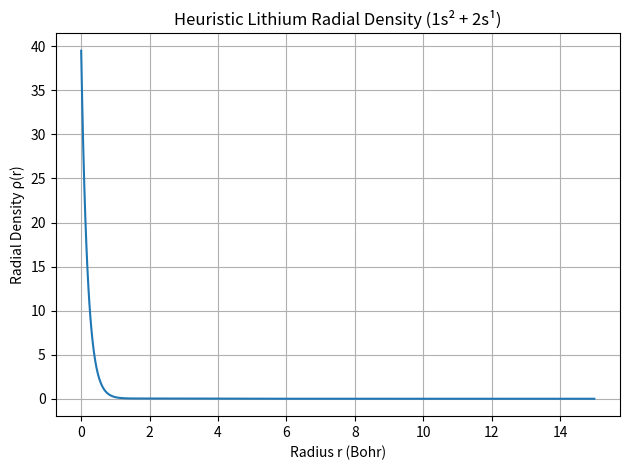

Reproduce this figure in Python.
import numpy as np
import matplotlib.pyplot as plt

r = np.linspace(0.0001, 15, 1000)

# Core 1s² electrons (Z_eff ≈ 2.7)
Z1 = 2.7
rho_1s = 2 * (Z1**3) * np.exp(-2 * Z1 * r)

# Valence 2s¹ electron (Z_eff ≈ 1.3)
Z2 = 1.3
rho_2s = (1 - Z2 * r)**2 * np.exp(-Z2 * r)
rho_2s = rho_2s / np.trapz(rho_2s * r**2, r)  # Normalize
rho_2s *= 1  # one electron

# Total Li density: 2 (core) + 1 (valence)
rho = rho_1s + rho_2s

# Save
np.savetxt("lithium_radial_density.csv", np.column_stack((r, rho)), delimiter=',', header='r,rho(r)', comments='')

# Plot
plt.plot(r, rho)
plt.xlabel("Radius r (Bohr)")
plt.ylabel("Radial Density ρ(r)")
plt.title("Heuristic Lithium Radial Density (1s² + 2s¹)")
plt.grid(True)
plt.tight_layout()
plt.savefig("lithium_density_plot.png", dpi=300)
